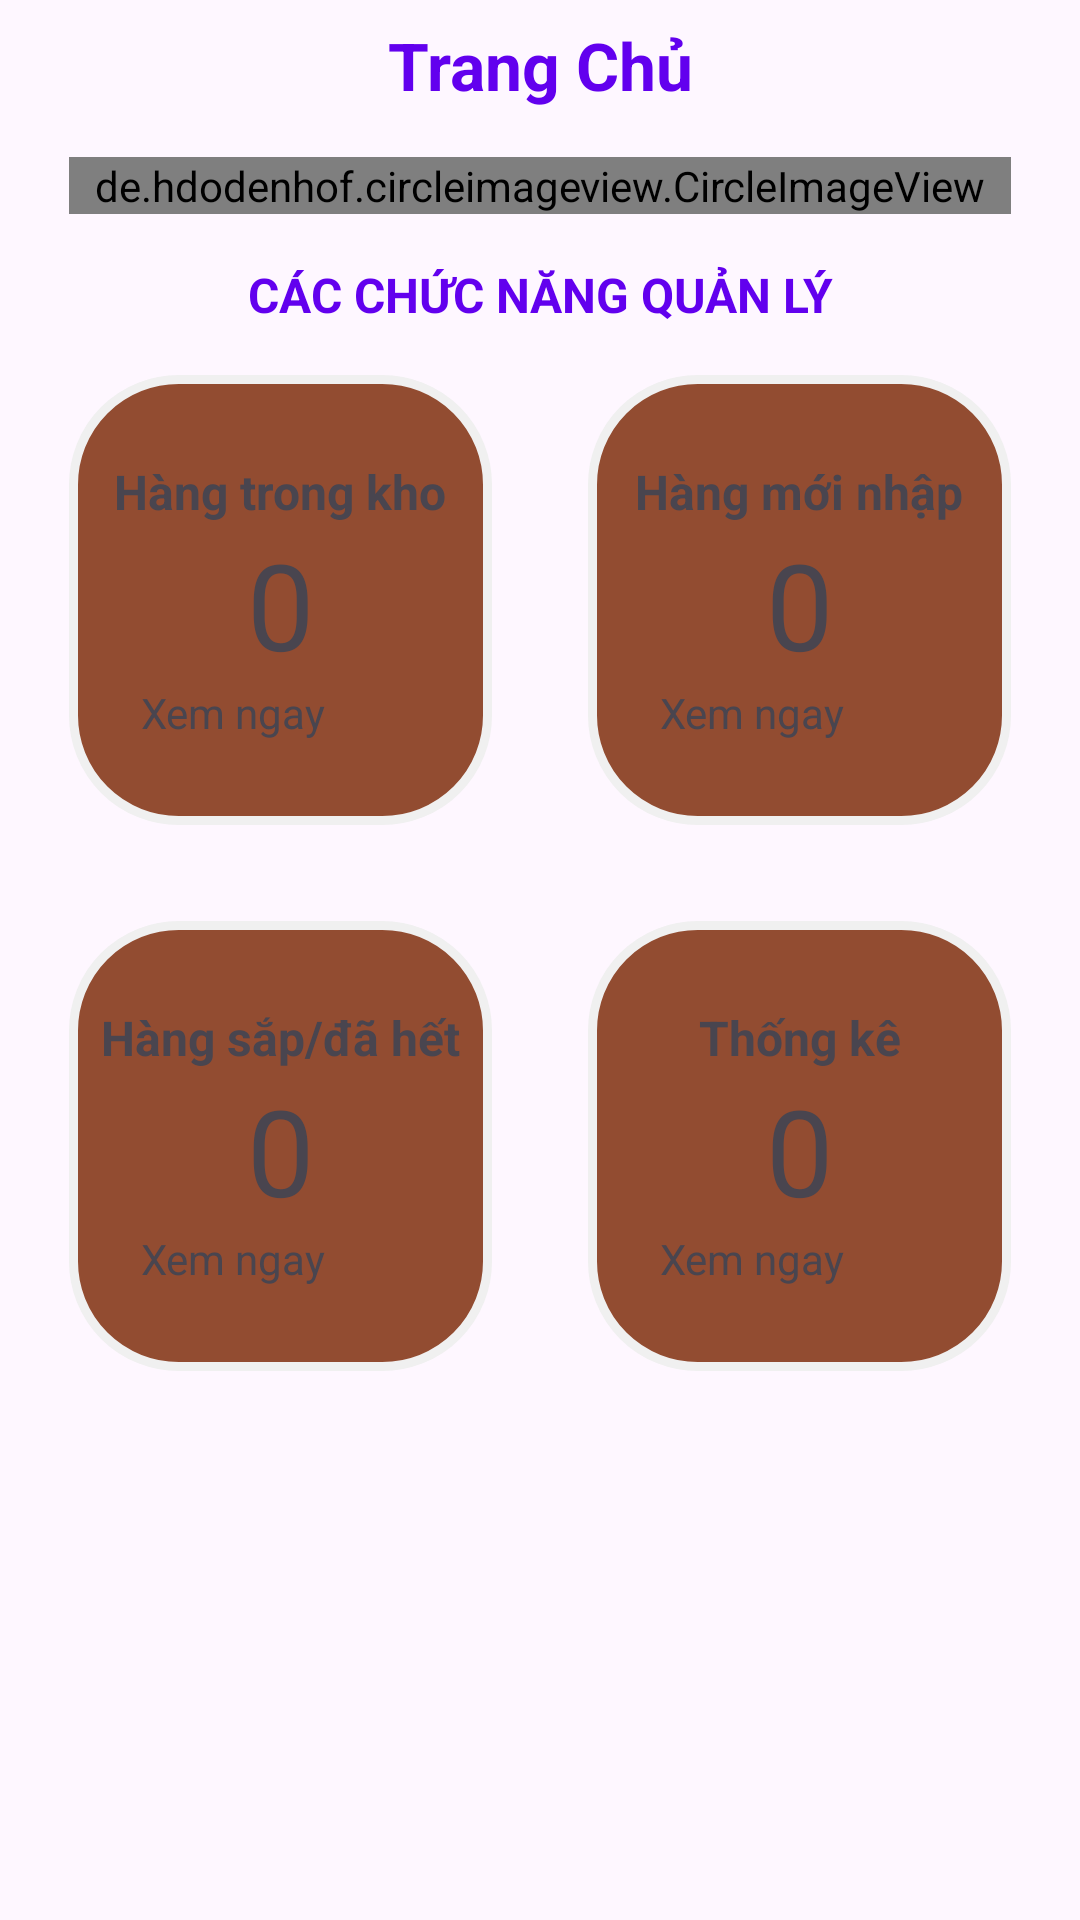

Write the Android layout XML for this screen, with the resource values it uses.
<!-- AndroidManifest.xml: application theme Theme.QuanLyQuanAn -->
<!-- res/layout/home_fragment.xml -->
<?xml version="1.0" encoding="utf-8"?>
<ScrollView xmlns:android="http://schemas.android.com/apk/res/android"
    android:layout_width="match_parent"
    android:layout_height="wrap_content"
    android:padding="7dp"
    android:background="@drawable/panel_white">
        <LinearLayout
            android:id="@+id/main_content_home"
            android:layout_width="match_parent"
            android:layout_height="match_parent"
            android:orientation="vertical">
            <TextView
                android:layout_width="match_parent"
                android:layout_height="wrap_content"
                android:textAlignment="center"
                android:text="Trang Chủ"
                android:textSize="@dimen/headerTextSize"
                android:textStyle="bold"
                android:textColor="@color/colorPrimary"/>
            <de.hdodenhof.circleimageview.CircleImageView
                android:layout_width="match_parent"
                android:layout_height="wrap_content"
                android:layout_margin="@dimen/activity_vertical_margin"
                android:src="@mipmap/avatar" />
            <TextView
                android:layout_width="match_parent"
                android:layout_height="wrap_content"
                android:textAlignment="center"
                android:text="CÁC CHỨC NĂNG QUẢN LÝ"
                android:textSize="@dimen/text_normal_size"
                android:textStyle="bold"
                android:textColor="@color/colorPrimary"/>
            <LinearLayout
                android:layout_width="match_parent"
                android:layout_height="wrap_content"
                android:orientation="horizontal">
                <LinearLayout
                    android:layout_width="0dp"
                    android:layout_height="150dp"
                    android:layout_weight="1"
                    android:gravity="center"
                    android:background="@drawable/custom_item_panel"
                    android:orientation="vertical"
                    android:layout_margin="@dimen/activity_vertical_margin">
                    <TextView
                        android:layout_width="match_parent"
                        android:layout_height="wrap_content"
                        android:text="Hàng trong kho"
                        android:textColor="@color/whiteTextColor"
                        android:textAlignment="center"
                        android:textStyle="bold"
                        android:textSize="@dimen/text_normal_size"/>
                    <TextView
                        android:id="@+id/quantity_product"
                        android:layout_width="match_parent"
                        android:layout_height="wrap_content"
                        android:text="0"
                        android:textSize="40sp"
                        android:textColor="@color/whiteTextColor"
                        android:textAlignment="center"/>
                    <TextView
                        android:layout_width="match_parent"
                        android:layout_height="wrap_content"
                        android:text="Xem ngay"
                        android:layout_marginStart="@dimen/activity_vertical_margin"
                        android:textColor="@color/whiteTextColor"/>
                </LinearLayout>
                <LinearLayout
                    android:layout_width="0dp"
                    android:layout_height="150dp"
                    android:layout_weight="1"
                    android:gravity="center"
                    android:layout_margin="@dimen/activity_vertical_margin"
                    android:orientation="vertical"
                    android:background="@drawable/custom_item_panel">
                    <TextView
                        android:layout_width="match_parent"
                        android:layout_height="wrap_content"
                        android:text="Hàng mới nhập"
                        android:textStyle="bold"
                        android:textColor="@color/whiteTextColor"
                        android:textAlignment="center"
                        android:textSize="@dimen/text_normal_size"/>
                    <TextView
                        android:layout_width="match_parent"
                        android:layout_height="wrap_content"
                        android:text="0"
                        android:textSize="40sp"
                        android:textColor="@color/whiteTextColor"
                        android:textAlignment="center"/>
                    <TextView
                        android:layout_width="match_parent"
                        android:layout_height="wrap_content"
                        android:text="Xem ngay"
                        android:layout_marginStart="@dimen/activity_vertical_margin"
                        android:textColor="@color/whiteTextColor"/>
                </LinearLayout>
            </LinearLayout>
            <LinearLayout
                android:layout_width="match_parent"
                android:layout_height="wrap_content"
                android:orientation="horizontal">
                <LinearLayout
                    android:layout_width="0dp"
                    android:layout_height="150dp"
                    android:layout_weight="1"
                    android:gravity="center"
                    android:layout_margin="@dimen/activity_vertical_margin"
                    android:orientation="vertical"
                    android:background="@drawable/custom_item_panel">
                    <TextView
                        android:layout_width="match_parent"
                        android:layout_height="wrap_content"
                        android:text="Hàng sắp/đã hết"
                        android:textStyle="bold"
                        android:textColor="@color/whiteTextColor"
                        android:textAlignment="center"
                        android:textSize="@dimen/text_normal_size"/>
                    <TextView
                        android:layout_width="match_parent"
                        android:layout_height="wrap_content"
                        android:text="0"
                        android:textSize="40sp"
                        android:textColor="@color/whiteTextColor"
                        android:textAlignment="center"/>
                    <TextView
                        android:layout_width="match_parent"
                        android:layout_height="wrap_content"
                        android:text="Xem ngay"
                        android:layout_marginStart="@dimen/activity_vertical_margin"
                        android:textColor="@color/whiteTextColor"/>
                </LinearLayout>
                <LinearLayout
                    android:layout_width="0dp"
                    android:layout_height="150dp"
                    android:layout_weight="1"
                    android:gravity="center"
                    android:layout_margin="@dimen/activity_vertical_margin"
                    android:orientation="vertical"
                    android:background="@drawable/custom_item_panel">
                    <TextView
                        android:layout_width="match_parent"
                        android:layout_height="wrap_content"
                        android:text="Thống kê"
                        android:textStyle="bold"
                        android:textColor="@color/whiteTextColor"
                        android:textAlignment="center"
                        android:textSize="@dimen/text_normal_size"/>
                    <TextView
                        android:layout_width="match_parent"
                        android:layout_height="wrap_content"
                        android:text="0"
                        android:textSize="40sp"
                        android:textColor="@color/whiteTextColor"
                        android:textAlignment="center"/>
                    <TextView
                        android:layout_width="match_parent"
                        android:layout_height="wrap_content"
                        android:text="Xem ngay"
                        android:layout_marginStart="@dimen/activity_vertical_margin"
                        android:textColor="@color/whiteTextColor"/>
                </LinearLayout>
            </LinearLayout>
        </LinearLayout>
</ScrollView>
<!-- resources referenced by this layout -->
<resources>
  <dimen name="activity_vertical_margin">16dp</dimen>
  <dimen name="headerTextSize">22sp</dimen>
  <dimen name="text_normal_size">16sp</dimen>
  <!-- drawable custom_item_panel (drawable) -->
  <?xml version="1.0" encoding="utf-8"?>
  <shape xmlns:android="http://schemas.android.com/apk/res/android"
      android:shape="rectangle">
      <solid android:color="@color/brownish_orange"/>
      <stroke android:width="3dp" android:color="@color/grey_light"/>
      <corners android:radius="35dp"/>
  </shape>
  <!-- drawable panel_white (drawable) -->
  <?xml version="1.0" encoding="utf-8"?>
  <shape
      xmlns:android="http://schemas.android.com/apk/res/android"
      android:shape="rectangle">
      <solid android:color="@color/loginBkColor"/>
      <corners android:radius="30dp"/>
  </shape>
  <style name="Theme.QuanLyQuanAn" parent="Base.Theme.QuanLyQuanAn" />
  <color name="brownish_orange">#924C31</color>
  <color name="grey_light">#f0f0f0</color>
  <style name="Base.Theme.QuanLyQuanAn" parent="Theme.Material3.DayNight.NoActionBar">
          <item name="windowActionBar">false</item>
          <item name="windowNoTitle">true</item>
      </style>
  <!-- not gathered from this repository: default colours our renderer supplied (Android Studio template values) -->
  <color name="colorPrimary">#FF6200EE</color>
</resources>
